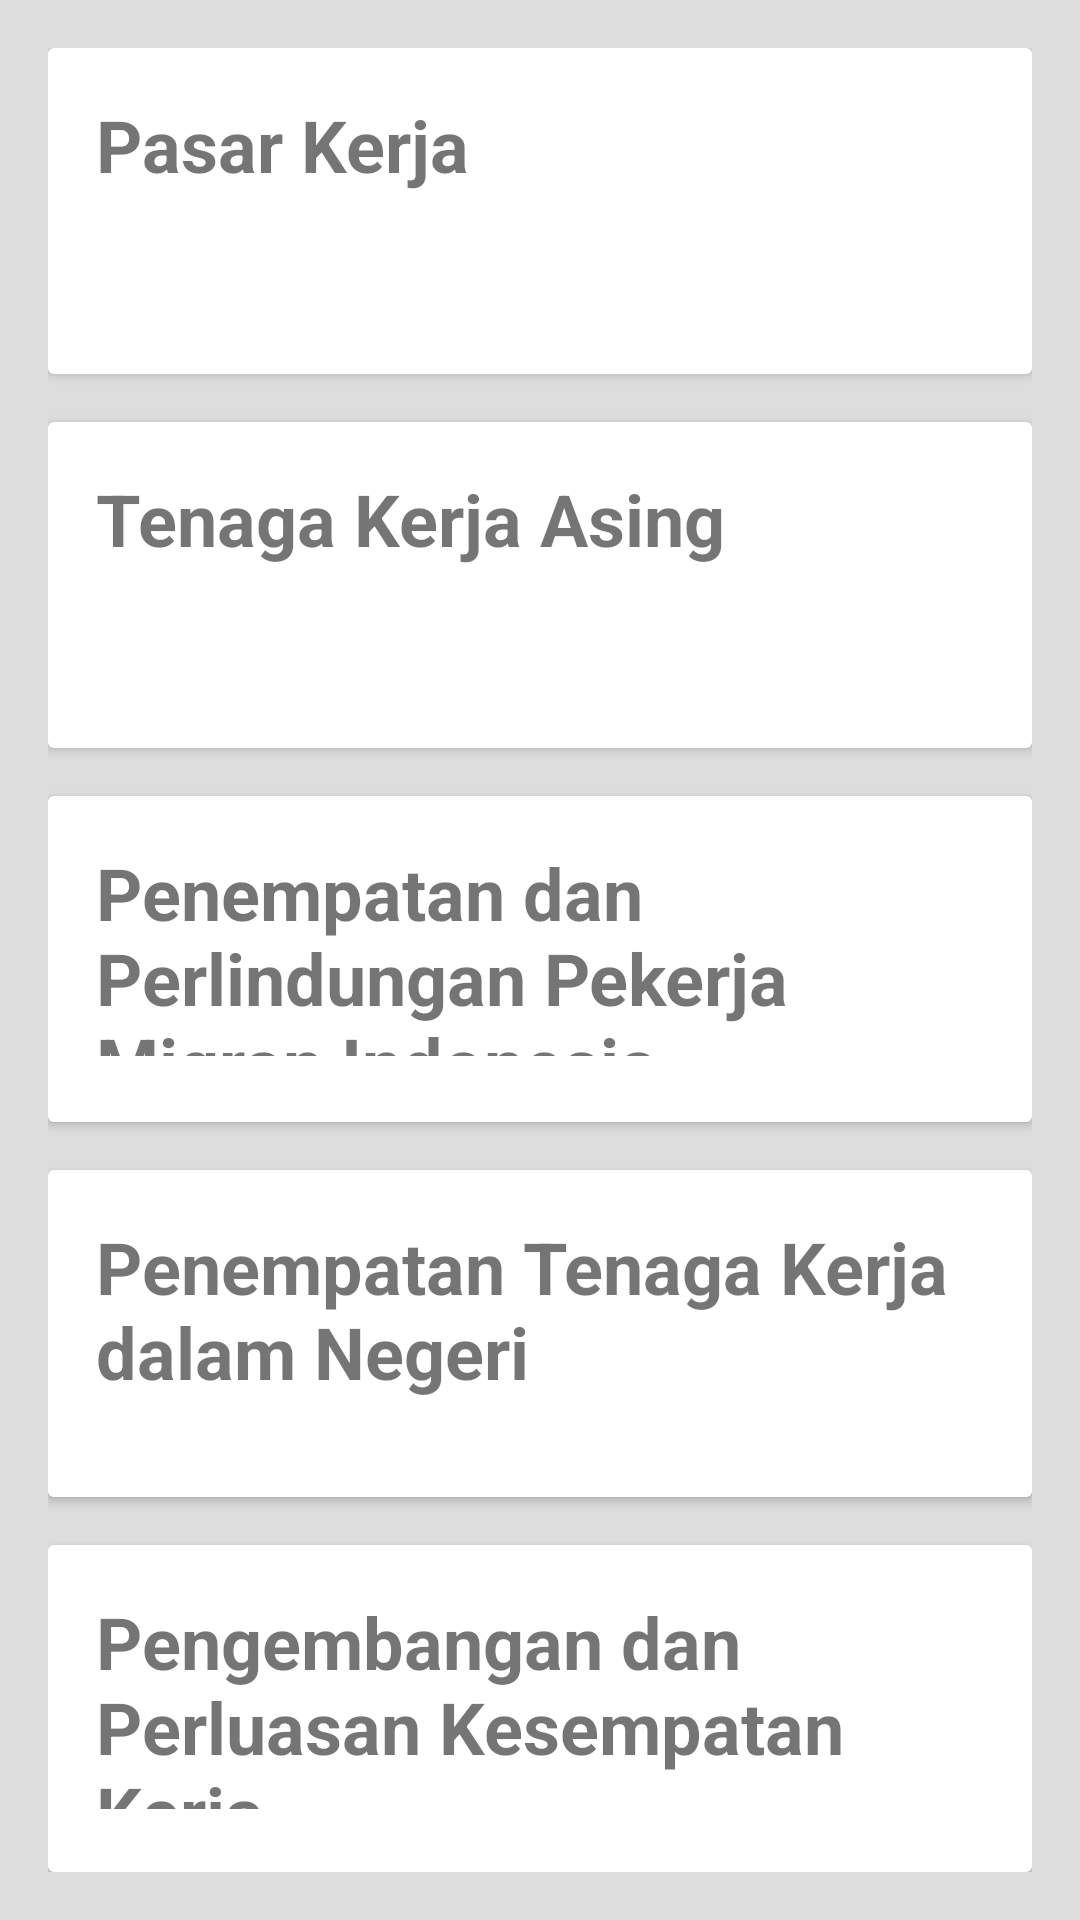

Write the Android layout XML for this screen, with the resource values it uses.
<!-- AndroidManifest.xml: application theme AppTheme -->
<!-- res/layout/activity_penta.xml -->
<?xml version="1.0" encoding="utf-8"?>
<LinearLayout xmlns:android="http://schemas.android.com/apk/res/android"
    android:layout_width="match_parent"
    android:layout_height="match_parent"
    android:background="#ddd"
    android:orientation="vertical"
    android:padding="16dp">

    <android.support.v7.widget.CardView
        android:onClick="pasarKerja"
        android:foreground="?android:attr/selectableItemBackground"
        android:clickable="true"
        android:id="@+id/android_card_view_pasarKerja"
        android:layout_width="match_parent"
        android:layout_weight="1"
        android:layout_height="0dp">

        <RelativeLayout
            android:layout_width="match_parent"
            android:layout_height="match_parent"
            android:background="#fff"
            android:elevation="4dp"
            android:padding="16dp">


            <TextView
                android:id="@+id/cardview_list_title"
                android:layout_width="wrap_content"
                android:layout_height="wrap_content"
                android:layout_alignParentTop="true"
                android:layout_toRightOf="@+id/cardview_image"
                android:paddingBottom="28dp"
                android:text="Pasar Kerja"
                android:textStyle="bold"
                android:textSize="24sp" />



        </RelativeLayout>

    </android.support.v7.widget.CardView>

    <android.support.v7.widget.CardView
        android:onClick="tka"
        android:foreground="?android:attr/selectableItemBackground"
        android:clickable="true"
        android:id="@+id/android_card_view_tka"
        android:layout_width="match_parent"
        android:layout_weight="1"
        android:layout_height="0dp"
        android:layout_marginTop="16dp">

        <RelativeLayout
            android:layout_width="match_parent"
            android:layout_height="match_parent"
            android:background="#fff"
            android:elevation="4dp"
            android:padding="16dp">


            <TextView
                android:id="@+id/cardview_list_title1"
                android:layout_width="wrap_content"
                android:layout_height="wrap_content"
                android:layout_alignParentTop="true"
                android:paddingBottom="28dp"
                android:text="Tenaga Kerja Asing"
                android:textStyle="bold"
                android:textSize="24sp" />

        </RelativeLayout>

    </android.support.v7.widget.CardView>

    <android.support.v7.widget.CardView
        android:onClick="p3mi"
        android:foreground="?android:attr/selectableItemBackground"
        android:clickable="true"
        android:id="@+id/android_card_view_example2"
        android:layout_width="match_parent"
        android:layout_weight="1"
        android:layout_height="0dp"
        android:layout_marginTop="16dp">

        <RelativeLayout
            android:layout_width="match_parent"
            android:layout_height="match_parent"
            android:background="#fff"
            android:elevation="4dp"
            android:padding="16dp">


            <TextView
                android:id="@+id/cardview_list_title2"
                android:layout_width="wrap_content"
                android:layout_height="wrap_content"
                android:layout_alignParentTop="true"
                android:layout_toRightOf="@+id/cardview_image2"
                android:paddingBottom="6dp"
                android:text="Penempatan dan Perlindungan Pekerja Migran Indonesia"
                android:textStyle="bold"
                android:textSize="24sp" />

        </RelativeLayout>

    </android.support.v7.widget.CardView>

    <android.support.v7.widget.CardView
        android:onClick="ptkdn"
        android:foreground="?android:attr/selectableItemBackground"
        android:clickable="true"
        android:id="@+id/android_card_view_example7"
        android:layout_width="match_parent"
        android:layout_weight="1"
        android:layout_height="0dp"
        android:layout_marginTop="16dp">

        <RelativeLayout
            android:layout_width="match_parent"
            android:layout_height="match_parent"
            android:background="#fff"
            android:elevation="4dp"
            android:padding="16dp">


            <TextView
                android:id="@+id/cardview_list_title7"
                android:layout_width="wrap_content"
                android:layout_height="wrap_content"
                android:layout_alignParentTop="true"
                android:layout_toRightOf="@+id/cardview_image3"
                android:paddingBottom="6dp"
                android:text="Penempatan Tenaga Kerja dalam Negeri"
                android:textStyle="bold"
                android:textSize="24sp" />


        </RelativeLayout>

    </android.support.v7.widget.CardView>

    <android.support.v7.widget.CardView
        android:onClick="ppkk"
        android:foreground="?android:attr/selectableItemBackground"
        android:clickable="true"
        android:id="@+id/android_card_view_example3"
        android:layout_width="match_parent"
        android:layout_weight="1"
        android:layout_height="0dp"
        android:layout_marginTop="16dp">

        <RelativeLayout
            android:layout_width="match_parent"
            android:layout_height="match_parent"
            android:background="#fff"
            android:elevation="4dp"
            android:padding="16dp">


            <TextView
                android:id="@+id/cardview_list_title3"
                android:layout_width="wrap_content"
                android:layout_height="wrap_content"
                android:layout_alignParentTop="true"
                android:layout_toRightOf="@+id/cardview_image3"
                android:paddingBottom="5dp"
                android:text="Pengembangan dan Perluasan Kesempatan Kerja"
                android:textStyle="bold"
                android:textSize="24sp" />


        </RelativeLayout>

    </android.support.v7.widget.CardView>



</LinearLayout>
<!-- resources referenced by this layout -->
<resources>
  <style name="AppTheme" parent="Theme.AppCompat.Light.DarkActionBar">
          
          <item name="colorPrimary">@color/colorPrimary</item>
          <item name="colorPrimaryDark">@color/colorPrimaryDark</item>
          <item name="colorAccent">@color/colorAccent</item>
      </style>
  <color name="colorPrimary">#0D7AD1</color>
  <color name="colorPrimaryDark">#2891E6</color>
  <color name="colorAccent">#D81B60</color>
</resources>
